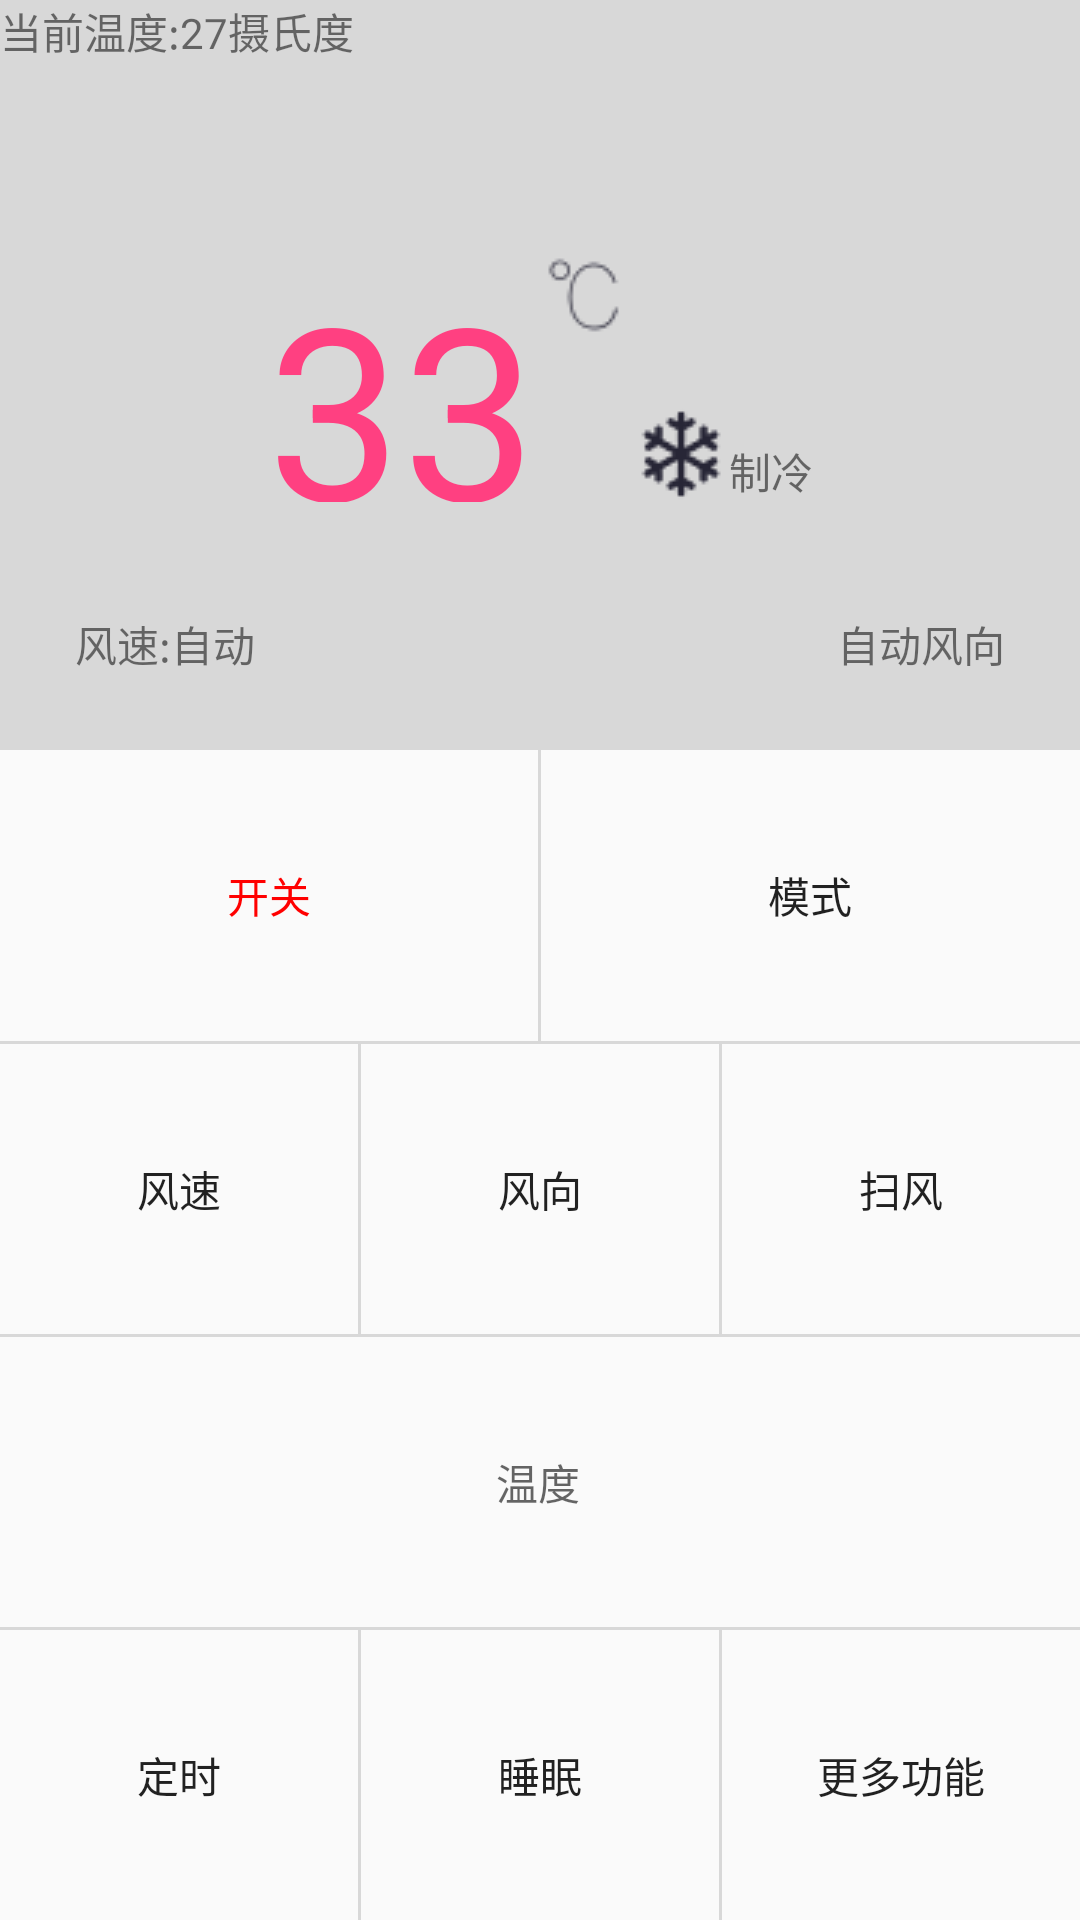

Android layout source for this screen:
<!-- AndroidManifest.xml: application theme AppTheme -->
<!-- res/layout/activity_air_condition_control.xml -->
<?xml version="1.0" encoding="utf-8"?>
<RelativeLayout xmlns:android="http://schemas.android.com/apk/res/android"
    xmlns:tools="http://schemas.android.com/tools"
    android:layout_width="match_parent"
    android:layout_height="match_parent"
    tools:context="com.gta.administrator.infraredcontrol.AirConditionControlActivity">


    <RelativeLayout
        android:id="@+id/layout_1"
        android:background="#d8d8d8"
        android:layout_width="match_parent"
        android:layout_height="250dp">
        <TextView
            android:layout_width="match_parent"
            android:layout_height="wrap_content"
            android:text="当前温度:27摄氏度"/>


        <RelativeLayout
            android:layout_centerInParent="true"
            android:layout_width="wrap_content"
            android:layout_height="wrap_content">

            <LinearLayout
                android:id="@+id/linearlayout"
                android:layout_width="wrap_content"
                android:layout_height="85dp">

                <TextView
                    android:layout_width="wrap_content"
                    android:layout_height="wrap_content"
                    android:layout_centerInParent="true"
                    android:layout_gravity="center"
                    android:text="3"
                    android:textColor="@color/colorAccent"
                    android:textSize="80sp" />
                <TextView
                    android:layout_width="wrap_content"
                    android:layout_height="wrap_content"
                    android:layout_centerInParent="true"
                    android:layout_gravity="center"
                    android:text="3"
                    android:textColor="@color/colorAccent"
                    android:textSize="80sp" />
                <ImageView
                    android:layout_width="wrap_content"
                    android:layout_height="wrap_content"
                    android:background="@mipmap/icon_temp_symbol"/>
            </LinearLayout>
            <LinearLayout
                android:layout_toRightOf="@id/linearlayout"
                android:layout_width="wrap_content"
                android:layout_height="85dp">
                <ImageView
                    android:layout_width="wrap_content"
                    android:layout_height="wrap_content"
                    android:layout_gravity="bottom"
                    android:background="@mipmap/icon_refrageretion_tempereture"/>
                <TextView
                    android:gravity="bottom"
                    android:layout_width="wrap_content"
                    android:layout_height="match_parent"
                    android:text="制冷"/>

            </LinearLayout>
        </RelativeLayout>




        <TextView
            android:layout_alignParentBottom="true"
            android:layout_width="wrap_content"
            android:layout_height="wrap_content"
            android:layout_margin="25dp"
            android:text="风速:自动"/>
        <TextView
            android:layout_alignParentBottom="true"
            android:layout_alignParentRight="true"
            android:layout_width="wrap_content"
            android:layout_height="wrap_content"
            android:layout_margin="25dp"
            android:text="自动风向"/>

    </RelativeLayout>




    <LinearLayout
        android:layout_below="@id/layout_1"
        android:layout_width="match_parent"
        android:layout_height="wrap_content"
        android:orientation="vertical">
        <LinearLayout
            android:layout_width="match_parent"
            android:layout_height="0dp"
            android:layout_weight="1">
            <Button
                android:layout_width="0dp"
                android:layout_weight="1"
                android:layout_height="match_parent"
                android:textColor="@color/colorRed"
                android:gravity="center"
                android:background="@drawable/tv_num_bg_selector"
                android:text="开关"/>

            <View
                android:layout_width="1dp"
                android:layout_height="match_parent"
                android:background="@color/colorDivide"/>
            <Button
                android:layout_width="0dp"
                android:layout_weight="1"
                android:layout_height="match_parent"
                android:gravity="center"
                android:background="@drawable/tv_num_bg_selector"
                android:text="模式"/>

        </LinearLayout>
        <View
            android:layout_width="match_parent"
            android:layout_height="1dp"
            android:background="@color/colorDivide"/>
        <LinearLayout
            android:layout_width="match_parent"
            android:layout_height="0dp"
            android:layout_weight="1">
            <Button
                android:layout_width="0dp"
                android:layout_weight="1"
                android:layout_height="match_parent"
                android:gravity="center"
                android:background="@drawable/tv_num_bg_selector"
                android:text="风速"/>
            <View
                android:layout_width="1dp"
                android:layout_height="match_parent"
                android:background="@color/colorDivide"/>
            <Button
                android:layout_width="0dp"
                android:layout_weight="1"
                android:layout_height="match_parent"
                android:gravity="center"
                android:background="@drawable/tv_num_bg_selector"
                android:text="风向"/>

            <View
                android:layout_width="1dp"
                android:layout_height="match_parent"
                android:background="@color/colorDivide"/>
            <Button
                android:layout_width="0dp"
                android:layout_weight="1"
                android:layout_height="match_parent"
                android:gravity="center"
                android:background="@drawable/tv_num_bg_selector"
                android:text="扫风"/>

        </LinearLayout>
        <View
            android:layout_width="match_parent"
            android:layout_height="1dp"
            android:background="@color/colorDivide"/>
        <LinearLayout
            android:layout_width="match_parent"
            android:layout_height="0dp"
            android:layout_weight="1">
            <ImageButton
                android:layout_width="0dp"
                android:layout_weight="1"
                android:layout_height="match_parent"
                android:gravity="center"
                android:background="@drawable/tv_num_bg_selector"
                android:src="@mipmap/icon_temp_sub"/>
            <TextView
                android:layout_width="0dp"
                android:layout_weight="1"
                android:layout_height="match_parent"
                android:gravity="center"
                android:hint="温度"/>

            <ImageButton
                android:layout_width="0dp"
                android:layout_weight="1"
                android:layout_height="match_parent"
                android:gravity="center"
                android:src="@mipmap/icon_temp_add"
                android:background="@drawable/tv_num_bg_selector" />
            <View
                android:layout_width="1dp"
                android:layout_height="match_parent"/>

        </LinearLayout>
        <View
            android:layout_width="match_parent"
            android:layout_height="1dp"
            android:background="@color/colorDivide"/>

        <LinearLayout
            android:layout_width="match_parent"
            android:layout_height="0dp"
            android:layout_weight="1">
            <Button
                android:layout_width="0dp"
                android:layout_weight="1"
                android:layout_height="match_parent"
                android:gravity="center"
                android:background="@drawable/tv_num_bg_selector"
                android:text="定时"/>
            <View
                android:layout_width="1dp"
                android:layout_height="match_parent"
                android:background="@color/colorDivide"/>
            <Button
                android:layout_width="0dp"
                android:layout_weight="1"
                android:layout_height="match_parent"
                android:gravity="center"
                android:background="@drawable/tv_num_bg_selector"
                android:text="睡眠"/>

            <View
                android:layout_width="1dp"
                android:layout_height="match_parent"
                android:background="@color/colorDivide"/>
            <Button
                android:layout_width="0dp"
                android:layout_weight="1"
                android:layout_height="match_parent"
                android:gravity="center"
                android:background="@drawable/tv_num_bg_selector"
                android:text="更多功能"/>

        </LinearLayout>
    </LinearLayout>





</RelativeLayout>
<!-- resources referenced by this layout -->
<resources>
  <color name="colorAccent">#FF4081</color>
  <color name="colorDivide">#d8d8d8</color>
  <color name="colorRed">#FF0000</color>
  <!-- drawable tv_num_bg_selector (drawable) -->
  <?xml version="1.0" encoding="utf-8"?>
  <selector xmlns:android="http://schemas.android.com/apk/res/android">
  
      <item android:state_pressed="true"
          android:drawable="@color/colorAccent"/>
  
  
  
  </selector>
  <!-- mipmap icon_refrageretion_tempereture: png bitmap (mipmap-mdpi, 1849 bytes) -->
  <!-- mipmap icon_temp_symbol: png bitmap (mipmap-mdpi, 1482 bytes) -->
  <style name="AppTheme" parent="Theme.AppCompat.Light.DarkActionBar">
          
          <item name="colorPrimary">@color/colorPrimary</item>
          <item name="colorPrimaryDark">@color/colorPrimaryDark</item>
          <item name="colorAccent">@color/colorAccent</item>
      </style>
  <color name="colorPrimary">#3F51B5</color>
  <color name="colorPrimaryDark">#303F9F</color>
</resources>
